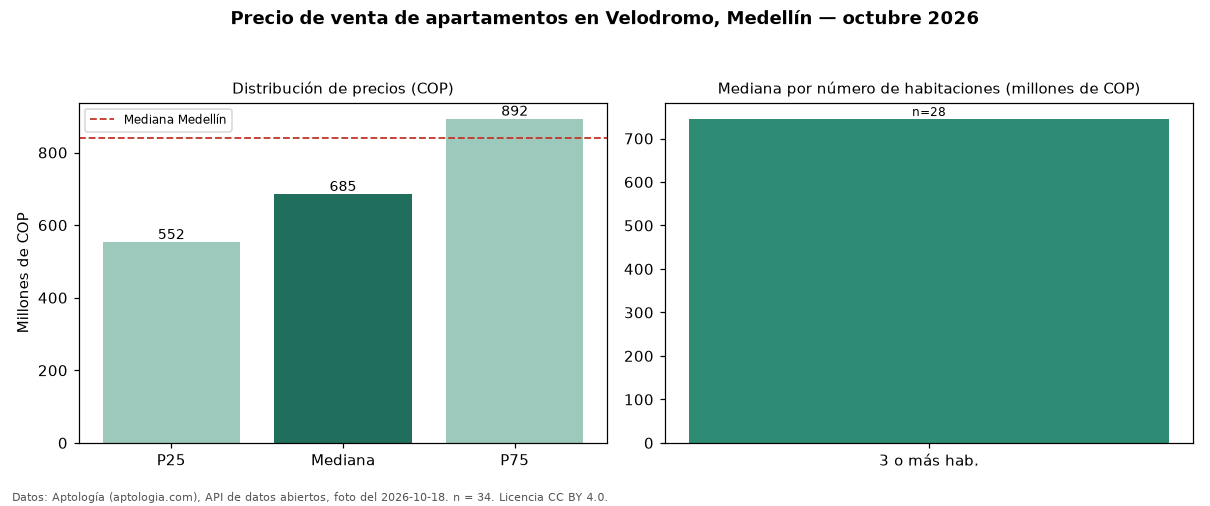

The file beside this chart, header and first rows:
seccion, metrica, valor_cop, n
precio, p25, 552500000, 34
precio, mediana, 685000000, 34
precio, p75, 892500000, 34
precio, minimo, 300000000, 34
precio, maximo, 1700000000, 34
parqueadero, avisos_con_parqueadero, 18, 34
parqueadero, mediana_con_parqueadero, 745000000, 18
habitaciones, 3+, 745000000, 28
ciudad, mediana_ciudad, 840000000, 
fuente, fecha_foto, 2026-10-18, 
fuente, atribucion, https://www.aptologia.com/venta/medellin…, 
